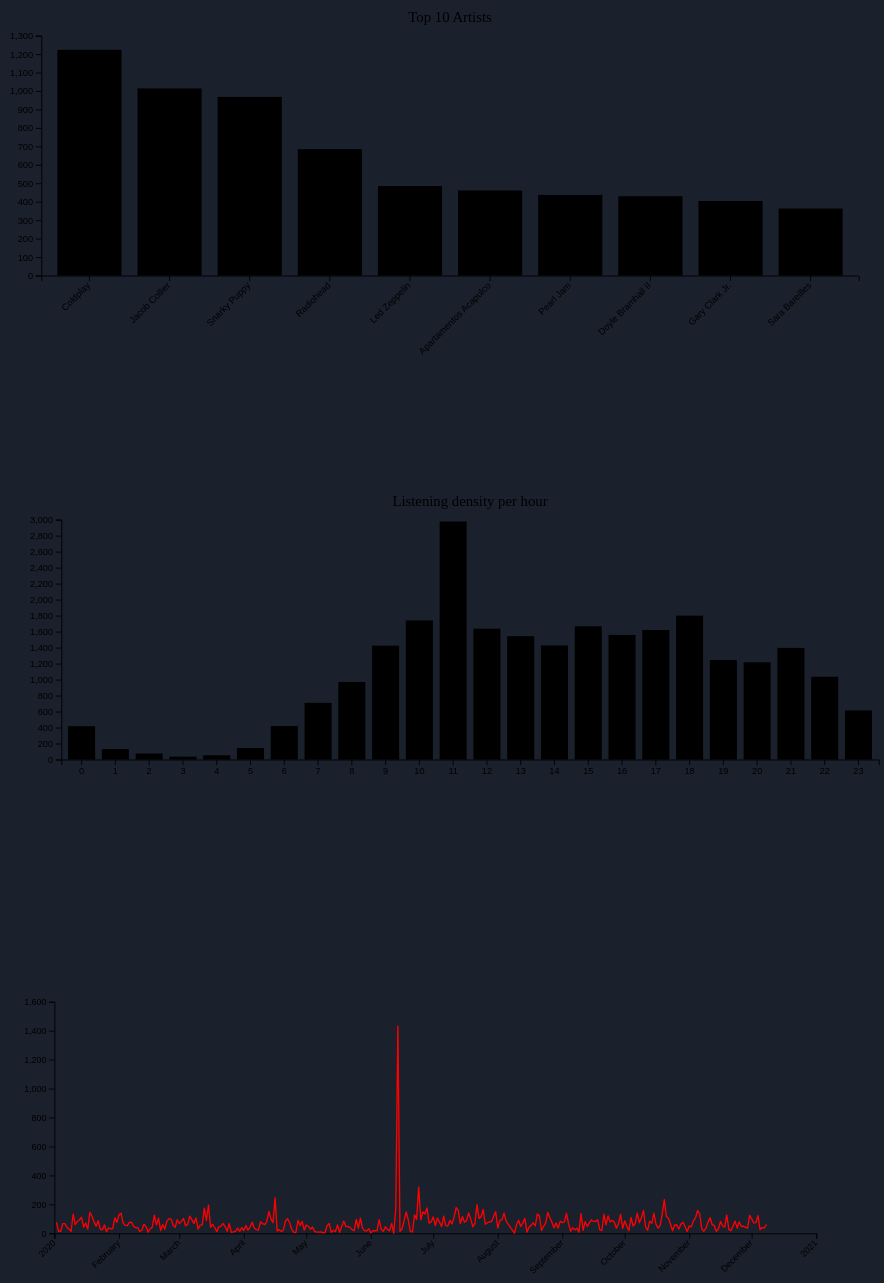
D3 v4 page, settled after 480 driven frames (8 s of simulated time); the page loaded 1 data file(s).


// ── app.js
// set the dimensions and margins of the graph jaja
var margin = {top: 30, right: 30, bottom: 110, left: 60}
    // width = 460 - margin.left - margin.right,
    height = 400 - margin.top - margin.bottom;

const fullParser = d3.timeParse("%Y-%m-%d %H:%M");
const noTimeParser = d3.timeParse("%Y-%m-%d");

var top10chartDiv = document.getElementById("top10-chart");
var top10width = top10chartDiv.clientWidth;

var hourChartDiv = document.getElementById("hours-chart");
var hourWidth = hourChartDiv.clientWidth;

var yearChartDiv = document.getElementById("year-chart");
var yearWidth = yearChartDiv.clientWidth;


// append the canvas object to the body of the page
var canvas = d3.select("#top10-chart")
            .append("svg")
              // .attr("width", width + margin.left + margin.right)
              // .attr("height", height + margin.top + margin.bottom)
              .attr("preserveAspectRatio", "xMinYMin meet")
              .attr("viewBox", "0 0 960 500")
            .append("g")
              .attr("transform",
                    "translate(" + margin.left + "," + margin.top + ")");

var hours_cv = d3.select("#hours-chart")
            .append("svg")
              .attr("preserveAspectRatio", "xMinYMin meet")
              .attr("viewBox", "0 0 960 500")
            .append("g")
              .attr("transform",
                    "translate(" + margin.left + "," + margin.top + ")");

var yearDensity_cv = d3.select("#year-chart")
            .append("svg")
              .attr("preserveAspectRatio", "xMinYMin meet")
              .attr("viewBox", "0 0 960 500")
            .append("g")
              .attr("transform",
                    "translate(" + margin.left + "," + margin.top + ")");


// Parse the Data
d3.json("./data/full_story.json", function(data) {

  makeBarChart(data);
  listeningDensityPerDay(data);
  yearDensity(data);

})

function yearDensity(data){
  
  const gr_days = _.countBy(data, d => {
    var noTime = d.endTime.split(' ')[0]
    var parsed = noTimeParser(noTime);
    return parsed;
  });


  const gr_days_arr = Object.keys(gr_days).map(d => {
    const aux = {};
    var auxDate = new Date(d);
    if(auxDate > new Date("2020-01-01")){
      aux.date = new Date(d);
      aux.count = gr_days[d];
    }
    return aux;
  })



  var x = d3.scaleTime()
        .domain(d3.extent(gr_days_arr, d => d.date))
        .range([ 0, yearWidth ])
        .nice();

        
  yearDensity_cv.append("g")
        .attr("transform", "translate(0," + height + ")")
        .call(d3.axisBottom(x))
        .selectAll("text")
        .attr("transform", "translate(-10,0)rotate(-45)")
        .style("text-anchor", "end");
        
  var y = d3.scaleLinear()
        .domain([0, d3.max(gr_days_arr, d => +d.count)])
        .range([ height, 0 ])
        .nice();
        
  yearDensity_cv.append("g")
                .call(d3.axisLeft(y));


  var line = d3.line()
    .defined(d => !isNaN(d.count))
    .x(d => x(d.date))
    .y(d => y(d.count))


    // TEXT ANNOTATION
  var bisect = d3.bisector(function(d) { return d.date; }).left;

  // var focus = yearDensity_cv
  //   .append('g')
  //   .append('circle')
  //     .style("fill", "none")
  //     .attr("stroke", "black")
  //     .attr('r', 8.5)
  //     .style("opacity", 0)

  var focusText = d3.select("#year-tooltip")
          .append("span")
          .append('text')
            .style("opacity", 0)
            .attr("text-anchor", "left")
            .attr("alignment-baseline", "middle")


    function mouseover() {
      // focus.style("opacity", 1)
      focusText.style("opacity",1)
    }
          
    function mousemove() {
      // recover coordinate we need
      var x0 = x.invert(d3.mouse(this)[0]);
      var i = bisect(gr_days_arr, x0, 1);
      selectedData = gr_days_arr[i];

      if(selectedData != null)
        focusText.html("Count: " + selectedData.count)
    }
    function mouseout() {
      // focus.style("opacity", 0)
      focusText.style("opacity", 0)
    }


  yearDensity_cv.append("path")
        .datum(gr_days_arr)
          .attr('id', "yearLine")
          .attr("fill", "none")
          .attr("stroke-width", 1.5)
          .attr('stroke', "red")
          .attr("stroke-linejoin", "round")
          .attr("stroke-linecap", "round")
          .attr("d", line)

  yearDensity_cv.append('rect')
          .style("fill", "none")
          .style("pointer-events", "all")
          .attr('width', yearWidth)
          .attr('height', height)
          .on('mouseover', mouseover)
          .on('mousemove', mousemove)
          .on('mouseout', mouseout);

  

}

function listeningDensityPerDay(data){
  const hours = data.map(d => fullParser(d.endTime).getHours())
  const gr_hours = _.countBy(hours)

  const hist = Object.keys(gr_hours).map(d => {
    const aux = {};
    aux.bin = d;
    aux.count = gr_hours[d];
    return aux;
  })

  hours_cv.append("text")
        .attr("x", (hourWidth / 2))             
        .attr("y", 0 - (margin.top / 2))
        .attr("text-anchor", "middle")  
        .style("font-size", "16px") 
        .text("Listening density per hour");

  var x = d3.scaleBand()
    .range([ 0, hourWidth ])
    .domain(hist.map(d => d.bin))
    .padding(0.2);

  hours_cv.append("g")
    .attr("transform", "translate(0," + height + ")")
    .call(d3.axisBottom(x))
    
  
  var y = d3.scaleLinear()
    .domain([0, d3.max(hist.map(d => d.count))])
    .range([ height, 0])
    .nice();

  hours_cv.append("g")
    .call(d3.axisLeft(y));

  // tooltip
  var tooltip = d3.select("#hours-tooltip")
              .append("span")
              .style("opacity", 0)
              .attr("class", "tooltip")
              .style("border-radius", "5px")
              .style("padding", "10px")

  var showTooltip = function(d) {
    tooltip
      .transition()
      .duration(100)
      .style("opacity", 1)

    tooltip
      .html("Count: " + d.count)
  }

  var hideTooltip = function(d) {
    tooltip
      .transition()
      .duration(100)
      .style("opacity", 0)
  }

  hours_cv.selectAll("mybar")
    .data(hist)
    .enter()
    .append("rect")
      .attr("x", d => x(d.bin))
      .attr("y", d => y(d.count))
      .attr("width", x.bandwidth())
      .attr("height", d => height - y(d.count))
      .on("mouseover", showTooltip )
      .on("mouseleave", hideTooltip )

}

function makeBarChart(data){
  const groups = _.countBy(data, "artistName");

  const group_arr = Object.keys(groups).map(d => {
    const aux = {};
    aux.artistName = d;
    aux.count = groups[d];
    return aux
  })

  const sorted = _.orderBy(group_arr, "count", ['desc'])
  
  // TOP 10 ARTISTS IN THIS FILE
  const top_10 = sorted.slice(0, 10);

  canvas.append("text")
      .attr("x", (top10width / 2))             
      .attr("y", 0 - (margin.top / 2))
      .attr("text-anchor", "middle")  
      .style("font-size", "16px") 
      .text("Top 10 Artists");

  // X axis
  var x = d3.scaleBand()
    .range([ 0, top10width ])
    .domain(top_10.map(function(d) { return d.artistName; }))
    .padding(0.2)

  canvas.append("g")
    .attr("transform", "translate(0," + height + ")")
    .call(d3.axisBottom(x))
    .selectAll("text")
      .attr("transform", "translate(-10,0)rotate(-45)")
      .style("text-anchor", "end");

  // // Add Y axis
  var y = d3.scaleLinear()
    .domain([0, d3.max(top_10.map(d => d.count)) + 5 * 10])
    .range([ height, 0])
    .nice();

  canvas.append("g")
    .call(d3.axisLeft(y));

  // // Bars
  canvas.selectAll("mybar")
    .data(top_10)
    .enter()
    .append("rect")
      .attr("x", function(d) { return x(d.artistName); })
      .attr("y", function(d) { return y(d.count); })
      .attr("width", x.bandwidth())
      .attr("height", function(d) { return height - y(d.count); })

}

### data: data/full_story.json
[
 {
  "endTime": "2019-03-15 14:24",
  "artistName": "Poldoore",
  "trackName": "But I Do",
  "msPlayed": 243205
 },
 {
  "endTime": "2019-03-15 17:51",
  "artistName": "DRS",
  "trackName": "Gangsta Lean",
  "msPlayed": 580
 },
 {
  "endTime": "2019-03-15 17:53",
  "artistName": "Erick Sermon",
  "trackName": "Music",
  "msPlayed": 75929
 },
 {
  "endTime": "2019-03-15 17:54",
  "artistName": "Poldoore",
  "trackName": "But I Do",
  "msPlayed": 69211
 },
 {
  "endTime": "2019-03-15 18:21",
  "artistName": "Poldoore",
  "trackName": "But I Do",
  "msPlayed": 646720
 },
 {
  "endTime": "2019-03-15 18:22",
  "artistName": "Gramatik",
  "trackName": "Balkan Express",
  "msPlayed": 41552
 },
 {
  "endTime": "2019-03-15 18:23",
  "artistName": "Bob Marley & The Wailers",
  "trackName": "Waiting In Vain",
  "msPlayed": 1904
 },
 {
  "endTime": "2019-03-15 18:23",
  "artistName": "Unders",
  "trackName": "Syria - Original",
  "msPlayed": 1091
 },
 "... 25,841 more items"
]